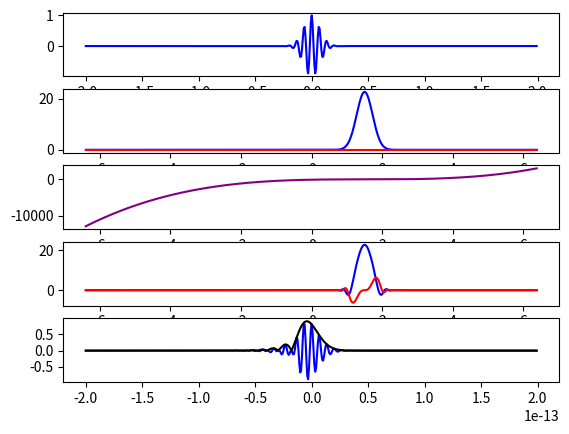
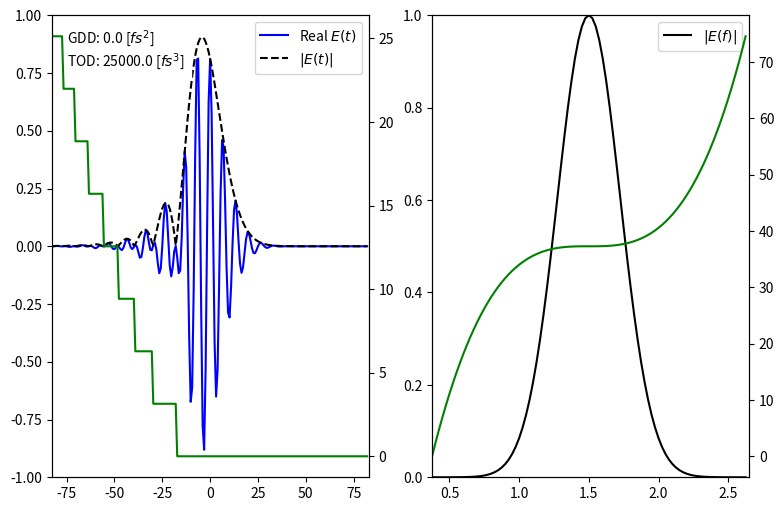
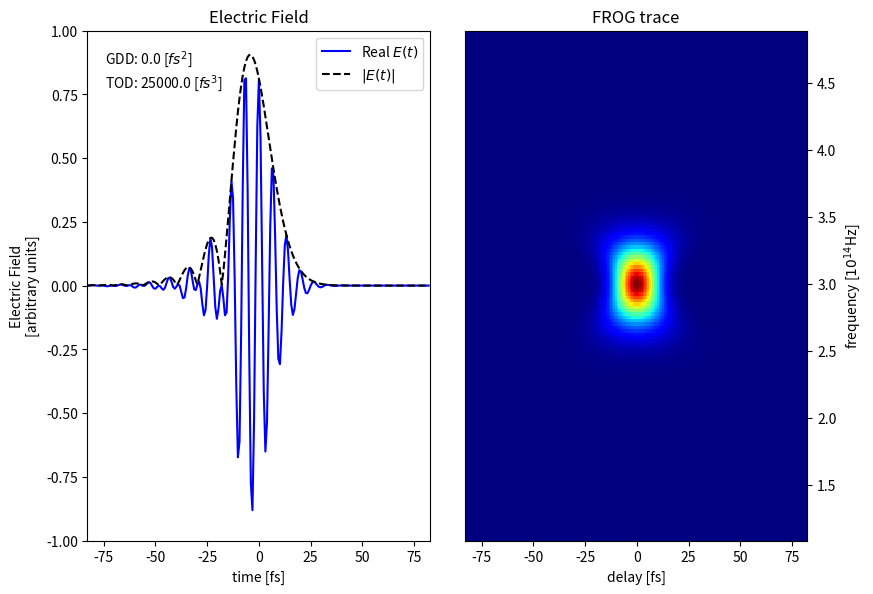

Write the Python code that produced these figures, in order.
import numpy as np
import matplotlib.pyplot as plt



def define_E(N=512, tmax=200e-15, gdd=0.0, tod=0.0, plotting=False):

    dt = 2 * tmax / N

    t = dt * np.arange(-N/2, N/2, 1)

    df = 1 / (N * dt)

    f = df * np.arange(-N/2, N/2, 1)
    f0 = 1.5e14

    tau = 10e-15
    E_t = np.exp(-t**2 / tau**2) * np.exp(1j * 2*np.pi * f0 * t)

    E_f = np.fft.fftshift(np.fft.fft(np.fft.fftshift(E_t)))


    # define dispersion curve
    k = 0.5 * gdd * 2*np.pi * (f - f0)**2 + (1/6) * tod * 2*np.pi * (f - f0)**3
    z = 1 # meter


    # apply phase
    E_f_prop = E_f * np.exp(1j * k * z)

    # reverse ft
    E_t_prop = np.fft.fftshift(np.fft.ifft(np.fft.fftshift(E_f_prop)))


    if plotting:

        fig = plt.figure()
        gs = fig.add_gridspec(5,2)

        # plot E_t
        ax = fig.add_subplot(gs[0,:])
        ax.plot(t, np.real(E_t), color='blue')

        # plot E_f
        ax = fig.add_subplot(gs[1,:])
        ax.plot(f, np.real(E_f), color='blue')
        ax.plot(f, np.imag(E_f) , color='red')

        # plot k(w)
        ax = fig.add_subplot(gs[2,:])
        ax.plot(f, k, color='purple')

        # plot E_F_PROP
        ax = fig.add_subplot(gs[3,:])
        ax.plot(f, np.real(E_f_prop), color='blue')
        ax.plot(f, np.imag(E_f_prop), color='red')

        # plot E_t_prop
        ax = fig.add_subplot(gs[4,:])
        ax.plot(t, np.real(E_t_prop), color='blue')
        # ax.plot(t, np.imag(E_t_prop), color='red')
        ax.plot(t, np.abs(E_t_prop), color='black')


        # make nice plot
        fig = plt.figure(figsize=(9, 6))
        gs = fig.add_gridspec(2, 2)

        # plot spectral
        min_x, max_x = 256+15, -150
        ax = fig.add_subplot(gs[:, 1])
        spec = np.abs(E_f_prop)[min_x:max_x]
        spec = spec / np.max(spec)
        ax.plot((f*1e-14)[min_x:max_x], spec, color='black', label='$|E(f)|$')
        ax.set_xlim((f*1e-14)[min_x], (f*1e-14)[max_x])
        ax.set_ylim(0, 1)
        axtwin = ax.twinx()
        phase = np.unwrap(np.angle((E_f_prop[min_x:max_x])))
        phase = phase - np.min(phase)
        axtwin.plot((f*1e-14)[min_x:max_x],
                    phase, color='green',
                    label='Real $E(t)$')
        ax.legend(loc=1)

        # plot in time
        min_x, max_x = 150, -150
        ax = fig.add_subplot(gs[:, 0])
        ax.plot((t * 1e15)[min_x:max_x], np.real(E_t_prop)[min_x:max_x], color='blue', label='Real $E(t)$')
        ax.plot((t * 1e15)[min_x:max_x], np.abs(E_t_prop)[min_x:max_x], color='black', label='$|E(t)|$', linestyle='dashed')
        gdd_num = round(gdd * 1e30, 10)
        tod_num = round(tod * 1e45, 10)
        ax.text(0.05, 0.89, 'GDD: {} [$fs^2$]\nTOD: {} [$fs^3$]'.format(gdd_num, tod_num), backgroundcolor='white',
                transform=ax.transAxes)
        ax.set_xlim((t * 1e15)[min_x], (t * 1e15)[max_x])
        ax.set_ylim(-1, 1)
        axtwin = ax.twinx()
        phase = np.unwrap(np.angle((E_t_prop[min_x:max_x])))-2*np.pi*f0*t[min_x:max_x]
        phase = phase - np.min(phase)
        axtwin.plot((t * 1e15)[min_x:max_x],
                    phase, color='green',
                    label='Real $E(t)$')
        ax.legend(loc=1)


    return E_f_prop, E_t_prop, t, f




def construct_frog_trace(E_t, E_f, t, f, plotting=False):

    delaymatrix = np.exp(1j * 2 * np.pi * t.reshape(-1, 1) * f.reshape(1, -1))

    delayed_E_f = E_f.reshape(1, -1) * delaymatrix

    delayed_E_t = np.fft.fftshift(np.fft.ifft(np.fft.fftshift(delayed_E_f, axes=1), axis=1), axes=1)

    product = delayed_E_t * E_t.reshape(1, -1)

    product_ft = np.fft.fftshift(np.fft.fft(np.fft.fftshift(product, axes=1), axis=1), axes=1)

    trace = np.transpose(np.abs(product_ft)**2)


    if plotting:

        fig = plt.figure()
        gs = fig.add_gridspec(5, 2)

        ax = fig.add_subplot(gs[:, :])
        ax.pcolormesh(t, f, trace, cmap='jet')
        ax.set_ylabel('frequency')
        ax.set_xlabel('delay')



    return  trace


def plot_E_t_and_trace(t, f, E_t, trace):

    fig = plt.figure(figsize=(9, 6))
    gs = fig.add_gridspec(2, 2)

    ax = fig.add_subplot(gs[:,0])
    min_x, max_x = 150, -150
    ax.plot((t*1e15)[min_x:max_x], np.real(E_t)[min_x:max_x], color='blue', label='Real $E(t)$')
    # ax.plot((t*1e15)[min_x:max_x], np.imag(E_t)[min_x:max_x], color='red', label='Imag $E(t)$')
    ax.plot((t*1e15)[min_x:max_x], np.abs(E_t)[min_x:max_x], color='black', label='$|E(t)|$', linestyle='dashed')
    # ax.plot(t*1e15, np.imag(E_t), color='red')
    ax.set_xlabel('time [fs]')
    ax.set_ylabel('Electric Field\n[arbitrary units]')
    gdd_num = round(gdd*1e30, 10)
    tod_num = round(tod*1e45, 10)
    ax.text(0.05, 0.89, 'GDD: {} [$fs^2$]\nTOD: {} [$fs^3$]'.format(gdd_num, tod_num), backgroundcolor='white', transform=ax.transAxes)
    ax.set_ylim(-1,1)
    ax.set_xlim((t*1e15)[min_x],(t*1e15)[max_x])
    ax.set_title('Electric Field')
    ax.legend(loc=1)

    ax = fig.add_subplot(gs[:, 1])
    min_x, max_x = 150, -150
    min_y, max_y = 300, -60
    ax.pcolormesh((t*1e15)[min_x:max_x], (f*1e-14)[min_y:max_y], trace[min_y:max_y:, min_x:max_x], cmap='jet')
    ax.set_xlabel('delay [fs]')
    ax.set_ylabel('frequency [$10^{14}$Hz]')
    ax.set_title('FROG trace')
    ax.yaxis.tick_right()
    ax.yaxis.set_label_position('right')

    plt.subplots_adjust(top=0.95, bottom=0.1, hspace=0.3, wspace=0.1, left=0.10, right=0.90)






if __name__ == "__main__":

    # gdd = 700e-30 # s**2
    gdd = 0 # s**2
    tod = 25000e-45 # s**3
    # tod = 0



    E_f, E_t, t, f = define_E(gdd=gdd, tod=tod, plotting=True)
    # E_f, E_t, t, f = define_E(plotting=False)


    trace = construct_frog_trace(E_t, E_f, t, f, plotting=False)


    plot_E_t_and_trace(t, f, E_t, trace)

    plt.show()













